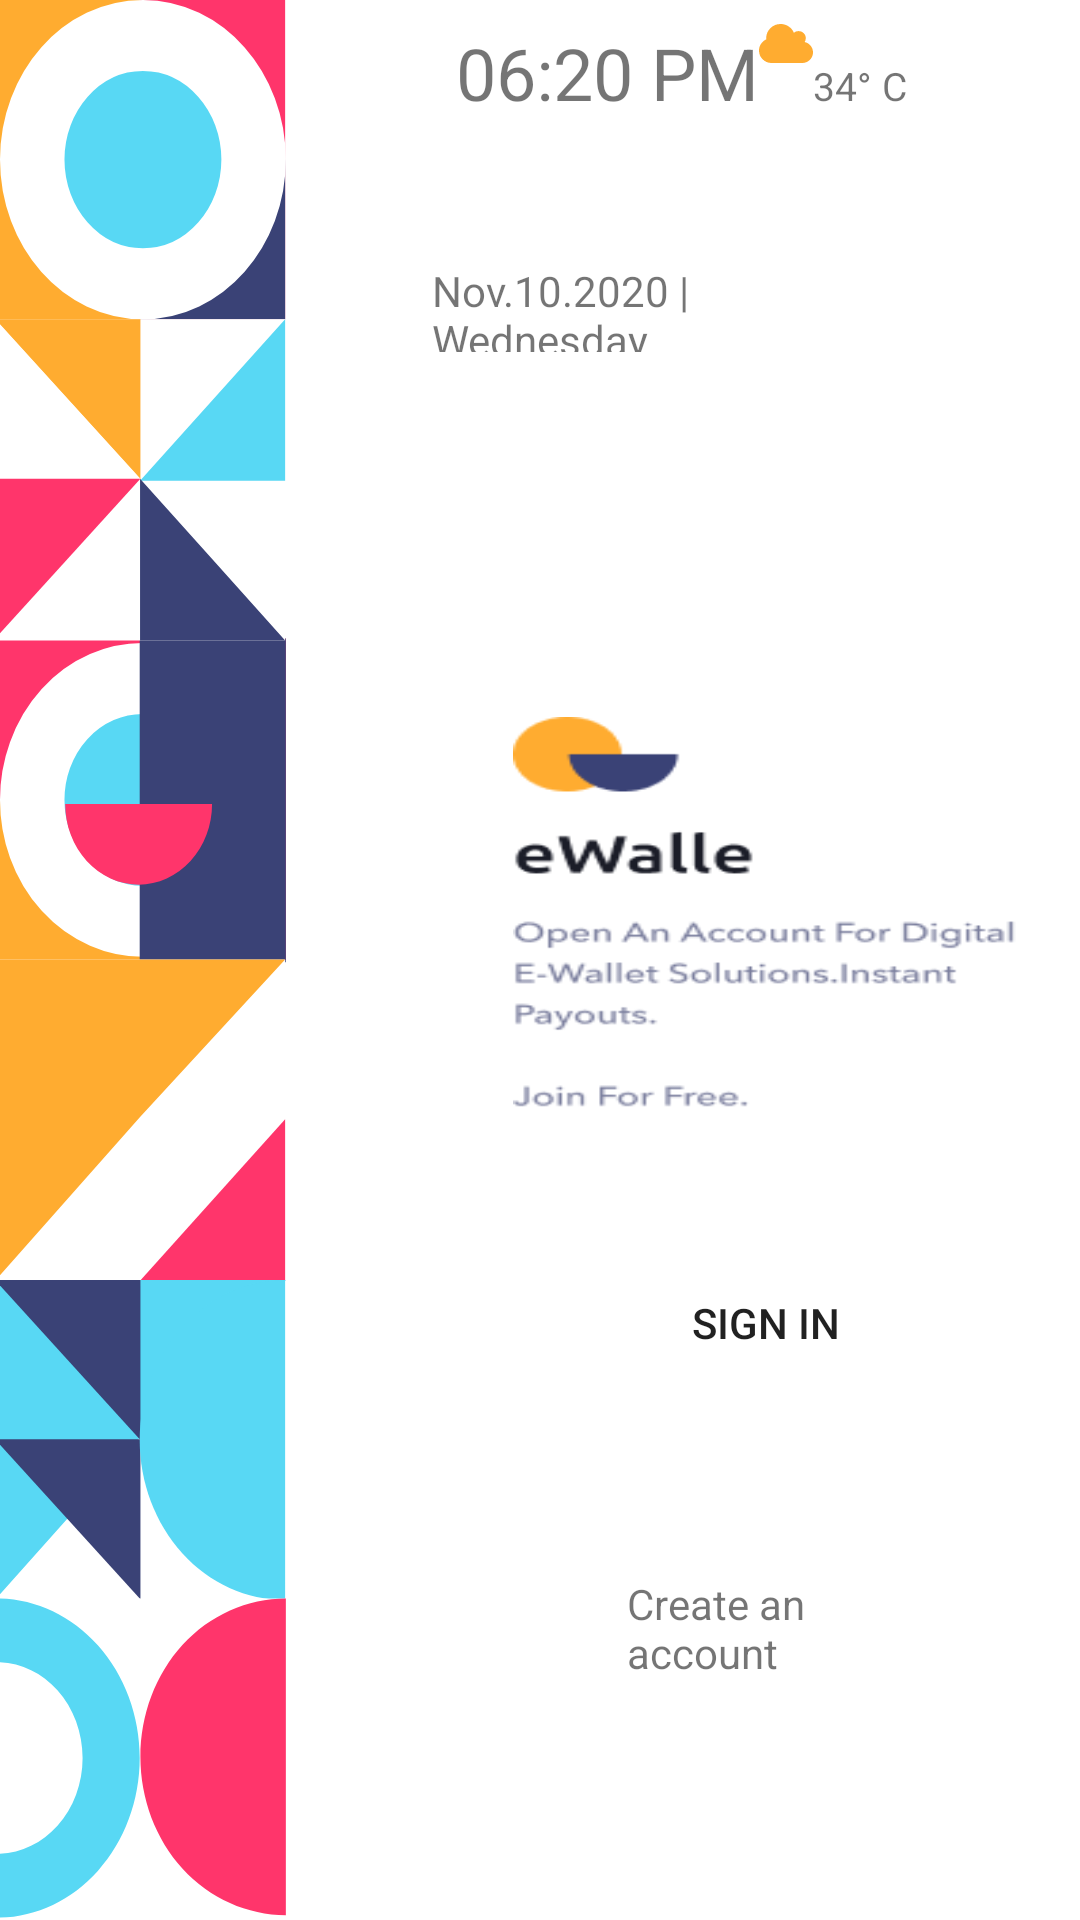

Android layout source for this screen:
<!-- AndroidManifest.xml: activity theme AppTheme.NoActionBar -->
<!-- res/layout/activity_login.xml -->
<?xml version="1.0" encoding="utf-8"?>
<RelativeLayout xmlns:android="http://schemas.android.com/apk/res/android"
    xmlns:tools="http://schemas.android.com/tools"
    android:layout_width="match_parent"
    android:layout_height="match_parent"
    android:background="@android:color/white"
    tools:context=".ui.LoginActivity">

    <LinearLayout
        android:layout_width="match_parent"
        android:layout_height="match_parent">

        <androidx.appcompat.widget.AppCompatImageView
            android:layout_width="0dp"
            android:layout_height="match_parent"
            android:layout_weight="40"
            android:scaleType="fitXY"
            android:src="@drawable/ic_splash_vertical_line" />

        <RelativeLayout
            android:layout_width="0dp"
            android:layout_height="match_parent"
            android:layout_weight="60">

            <LinearLayout
                android:id="@+id/ll"
                android:layout_width="match_parent"
                android:layout_height="wrap_content"
                android:layout_margin="8dp">

                <TextView
                    android:id="@+id/textView"
                    android:layout_width="wrap_content"
                    android:layout_height="wrap_content"

                    android:text="06:20 PM"
                    android:textSize="24sp" />

                <androidx.appcompat.widget.AppCompatImageView
                    android:id="@+id/imageView"
                    android:layout_width="wrap_content"
                    android:layout_height="wrap_content"
                    android:scaleType="fitXY"
                    android:src="@drawable/ic_cloud"
                    tools:srcCompat="@tools:sample/avatars" />

                <TextView
                    android:id="@+id/textView2"
                    android:layout_width="wrap_content"
                    android:layout_height="20dp"
                    android:text="34° C"
                    android:textSize="13sp" />

            </LinearLayout>


            <TextView
                android:id="@+id/textView4"
                android:layout_width="wrap_content"
                android:layout_height="30dp"
                android:layout_below="@+id/ll"


                android:layout_marginTop="39dp"
                android:layout_marginEnd="57dp"
                android:text="Nov.10.2020 | Wednesday" />

            <androidx.appcompat.widget.AppCompatImageView
                android:id="@+id/imageView2"
                android:layout_width="202dp"
                android:layout_height="225dp"
                android:layout_alignParentStart="true"
                android:layout_alignParentTop="true"
                android:layout_alignParentEnd="true"
                android:layout_alignParentBottom="true"
                android:layout_marginStart="27dp"
                android:layout_marginTop="239dp"
                android:layout_marginEnd="18dp"
                android:layout_marginBottom="267dp"
                android:scaleType="fitXY"
                android:src="@drawable/logo_login_activity"
                tools:srcCompat="@tools:sample/avatars" />


            <androidx.appcompat.widget.AppCompatButton
                android:id="@+id/button"

                android:layout_width="138dp"
                android:layout_height="60dp"


                android:layout_alignParentStart="true"
                android:layout_alignParentEnd="true"
                android:layout_alignParentBottom="true"
                android:layout_marginStart="58dp"
                android:layout_marginEnd="51dp"
                android:layout_marginBottom="169dp"
                android:background="@color/colorYellowForButton"
                android:text="Sign in" />

            <TextView
                android:id="@+id/textView3"
                android:layout_width="122dp"
                android:layout_height="35dp"
                android:layout_alignParentStart="true"
                android:layout_alignParentEnd="true"
                android:layout_alignParentBottom="true"
                android:layout_marginStart="65dp"
                android:layout_marginEnd="60dp"
                android:layout_marginBottom="80dp"
                android:text="Create an account" />


        </RelativeLayout>

    </LinearLayout>


</RelativeLayout>
<!-- resources referenced by this layout -->
<resources>
  <!-- drawable ic_cloud (drawable) -->
  <vector android:autoMirrored="true" android:height="13dp"
      android:viewportHeight="13" android:viewportWidth="18"
      android:width="18dp" xmlns:android="http://schemas.android.com/apk/res/android">
      <path android:fillColor="#FFAC30" android:pathData="M17.2122,7.243C16.6873,6.5997 16.0214,6.1859 15.2153,6.0013C15.4717,5.6134 15.5996,5.1887 15.5996,4.7272C15.5996,4.0747 15.3652,3.5177 14.8966,3.056C14.4279,2.5944 13.8623,2.3636 13.1998,2.3636C12.5998,2.3636 12.081,2.5544 11.6437,2.9361C11.2751,2.062 10.6889,1.3542 9.886,0.8125C9.0828,0.271 8.1874,0 7.1999,0C5.875,0 4.7437,0.4618 3.8062,1.3851C2.8686,2.3081 2.4,3.4223 2.4,4.7273C2.4,4.8196 2.4062,4.9519 2.4187,5.1242C1.6938,5.4566 1.1093,5.9598 0.6656,6.634C0.2219,7.3078 0,8.0512 0,8.8637C0,10.0024 0.411,10.9765 1.2328,11.7858C2.0546,12.5953 3.0437,13 4.2,13H14.4001C15.3937,13 16.242,12.6535 16.9453,11.9613C17.6484,11.2688 18,10.4333 18,9.4545C17.9999,8.6236 17.7373,7.8862 17.2122,7.243Z"/>
  </vector>
  <!-- drawable ic_splash_vertical_line: vector/xml drawable (drawable, 4318 chars, omitted) -->
  <!-- drawable logo_login_activity: png bitmap (drawable, 9002 bytes) -->
  <style name="AppTheme.NoActionBar" parent="Theme.AppCompat.Light.NoActionBar">
          <item name="windowActionBar">false</item>
          <item name="windowNoTitle">true</item>
  
      </style>
</resources>
